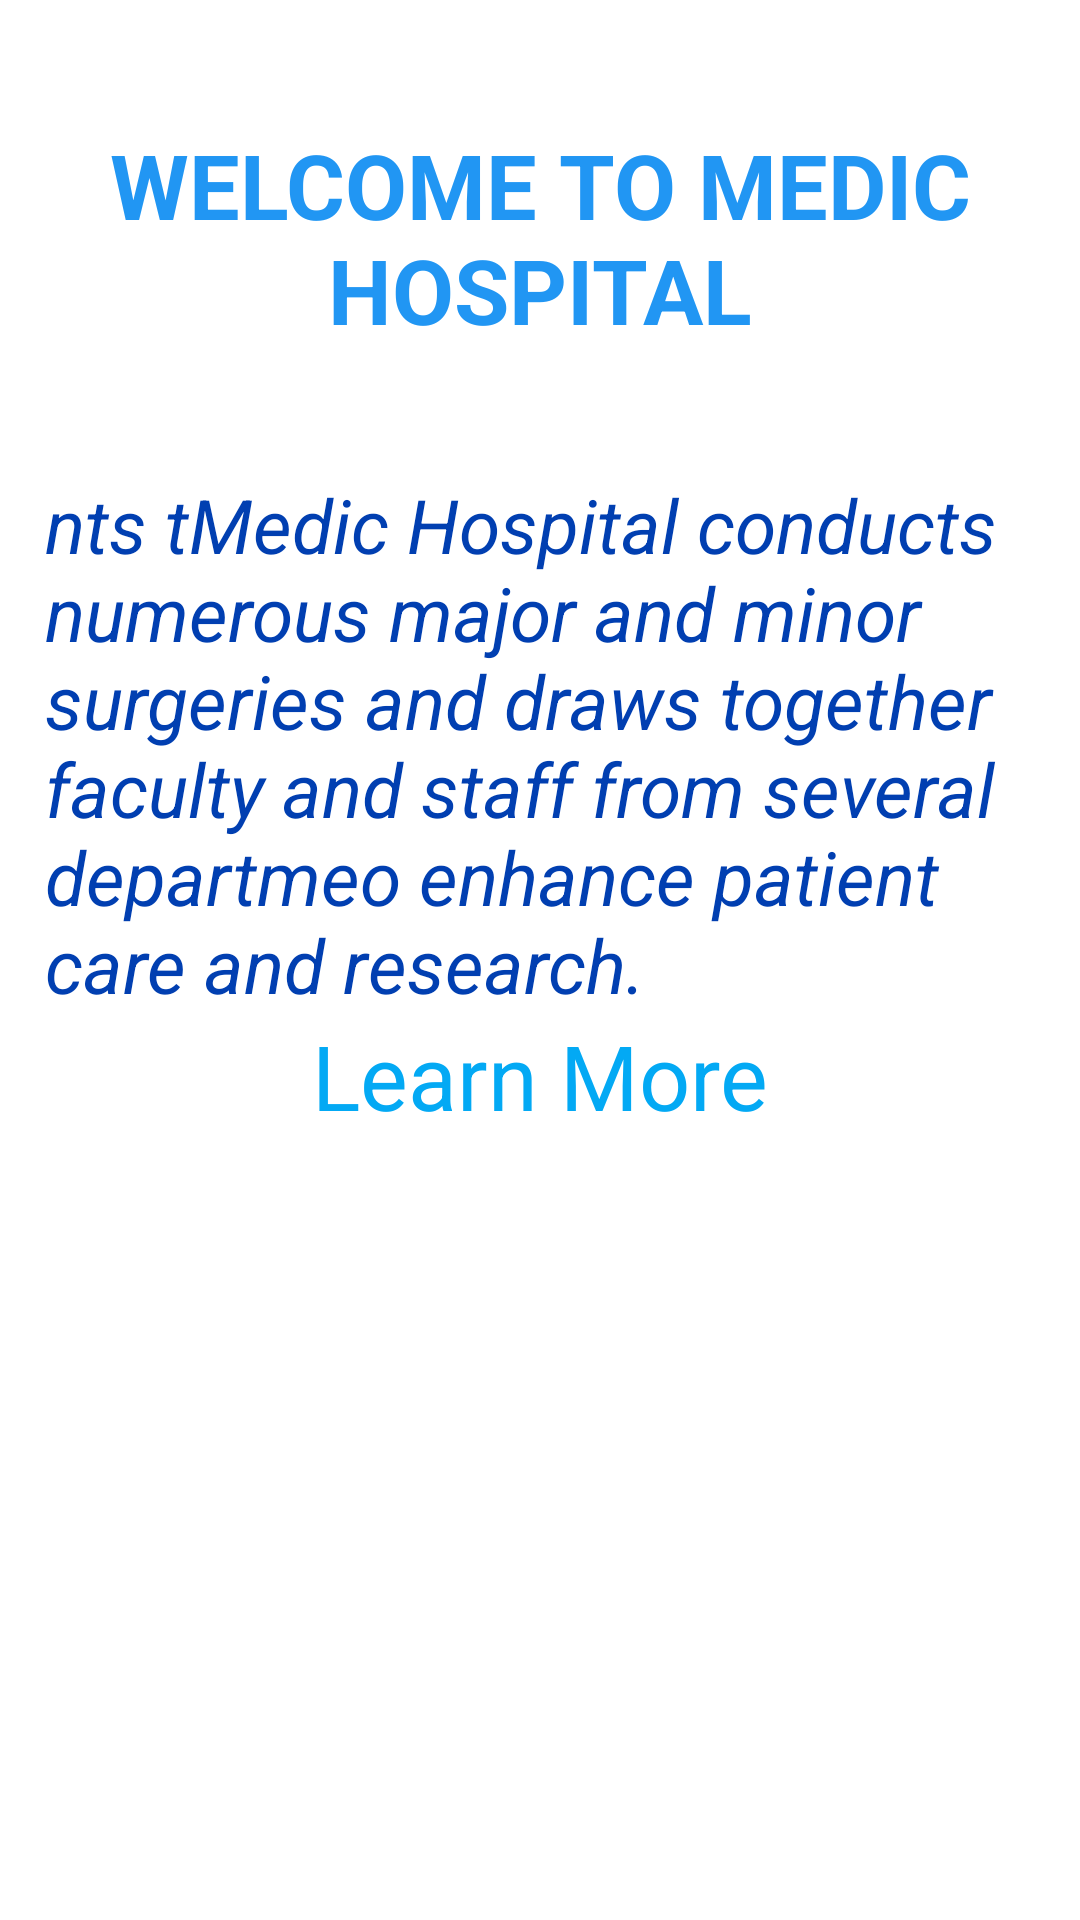

Reconstruct the res/layout file that produces this screen, plus the resources it refers to.
<!-- AndroidManifest.xml: application theme Theme.MedicApp -->
<!-- res/layout/fragment_home.xml -->
<?xml version="1.0" encoding="utf-8"?>
<ScrollView
    xmlns:android="http://schemas.android.com/apk/res/android"
    xmlns:app="http://schemas.android.com/apk/res-auto"
    xmlns:tools="http://schemas.android.com/tools"
    android:layout_width="match_parent"
    android:layout_height="match_parent"
    tools:context=".MainActivity">


    <LinearLayout
        android:layout_width="match_parent"
        android:layout_height="wrap_content"
        android:orientation="vertical">

        <TextView
            android:layout_marginTop="20pt"
            android:textStyle="bold"
            android:textAlignment="center"
            android:textSize="30sp"
            android:textColor="#2196F3"
            android:id="@+id/mTvTitle"
            android:layout_width="match_parent"
            android:layout_height="wrap_content"
            android:text="WELCOME TO MEDIC HOSPITAL" />

        <TextView
            android:id="@+id/mTvContent"
            android:layout_width="match_parent"
            android:layout_height="wrap_content"
            android:layout_marginTop="20pt"
            android:paddingLeft="15dp"
            android:text="nts tMedic Hospital conducts numerous major and minor
            surgeries and draws together faculty and staff from several departmeo enhance patient care and research."
            android:textColor="#013FB1"
            android:textSize="25sp"
            android:textStyle="italic" />

        <ImageView
            android:id="@+id/imageView"
            android:layout_width="match_parent"
            android:layout_height="wrap_content"
            app:srcCompat="@drawable/images" />

        <TextView
            android:textColor="#03A9F4"
            android:id="@+id/mTxtLearn"
            android:layout_width="match_parent"
            android:layout_height="wrap_content"
            android:gravity="center"
            android:text="Learn More"
            android:textAlignment="center"
            android:textSize="30dp" />
    </LinearLayout>
</ScrollView>
<!-- resources referenced by this layout -->
<resources>
  <style name="Theme.MedicApp" parent="Theme.MaterialComponents.DayNight.DarkActionBar">
          
          <item name="colorPrimary">@color/purple_500</item>
          <item name="colorPrimaryVariant">@color/purple_700</item>
          <item name="colorOnPrimary">@color/white</item>
          
          <item name="colorSecondary">@color/teal_200</item>
          <item name="colorSecondaryVariant">@color/teal_700</item>
          <item name="colorOnSecondary">@color/black</item>
          
          <item name="android:statusBarColor" tools:targetApi="21">?attr/colorPrimaryVariant</item>
          
      </style>
  <!-- not gathered from this repository: default colours our renderer supplied (Android Studio template values) -->
  <color name="purple_500">#FF6200EE</color>
  <color name="purple_700">#FF3700B3</color>
  <color name="teal_200">#FF03DAC5</color>
  <color name="teal_700">#FF018786</color>
  <color name="black">#FF000000</color>
  <color name="white">#FFFFFFFF</color>
</resources>
